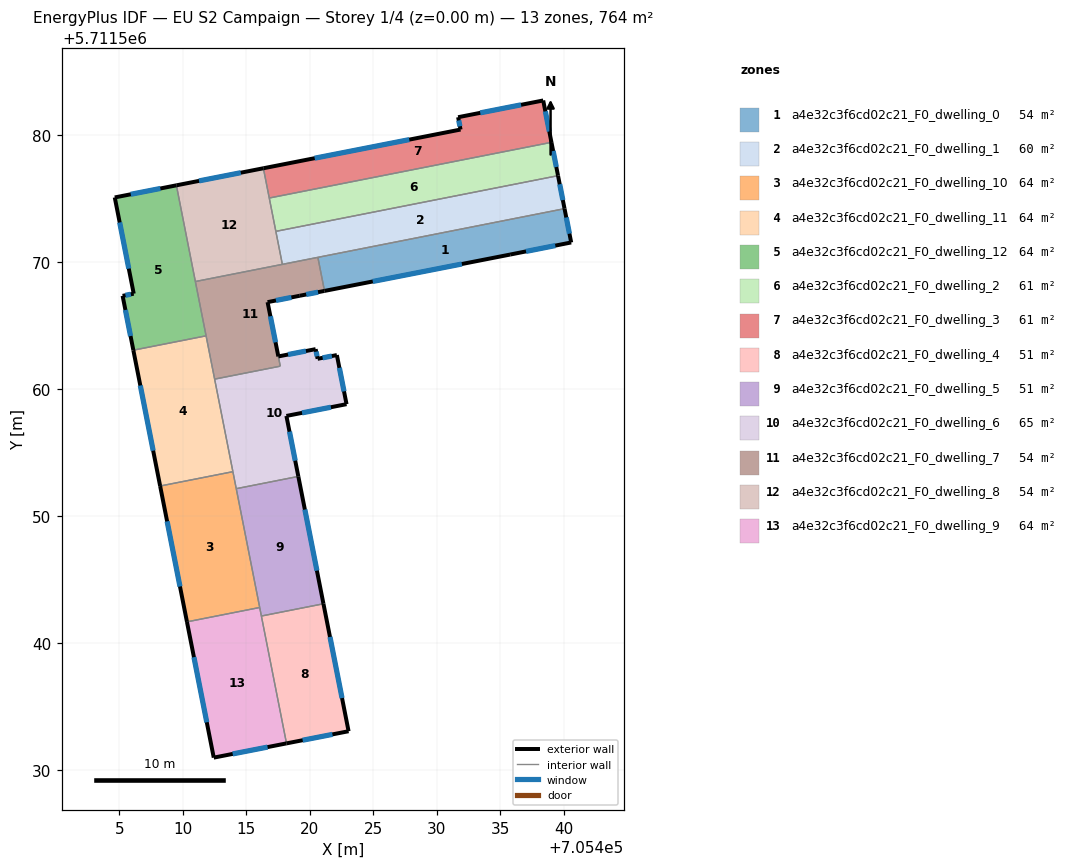
=== STOREY PLAN SPEC (per zone: floor XY polygon, exterior-wall plan segments, windows/doors) ===
zone 1: a4e32c3f6cd02c21_F0_dwelling_0  (53.6 m²)
  floor: (705440.05, 5711574.19) (705440.57, 5711571.53) (705435.77, 5711570.57) (705421.15, 5711567.71) (705420.63, 5711570.35)
  exterior wall: (705440.57, 5711571.53) – (705440.05, 5711574.19)  [2.7 m]
    window: (705440.44, 5711572.22) – (705440.19, 5711573.49)  [1.9 m²]
  exterior wall: (705435.77, 5711570.57) – (705440.57, 5711571.53)  [4.9 m]
    window: (705437.02, 5711570.82) – (705439.32, 5711571.28)  [3.4 m²]
  exterior wall: (705421.15, 5711567.71) – (705435.77, 5711570.57)  [14.9 m]
    window: (705424.95, 5711568.45) – (705431.97, 5711569.83)  [10.3 m²]
  interior walls: 2
zone 2: a4e32c3f6cd02c21_F0_dwelling_1  (60.0 m²)
  floor: (705439.54, 5711576.78) (705440.05, 5711574.19) (705417.83, 5711569.80) (705417.32, 5711572.40)
  exterior wall: (705440.05, 5711574.19) – (705439.54, 5711576.78)  [2.6 m]
    window: (705439.92, 5711574.86) – (705439.67, 5711576.11)  [1.8 m²]
  interior walls: 4
zone 3: a4e32c3f6cd02c21_F0_dwelling_10  (63.6 m²)
  floor: (705413.94, 5711553.48) (705416.05, 5711542.78) (705410.32, 5711541.65) (705408.21, 5711552.35)
  exterior wall: (705408.21, 5711552.35) – (705410.32, 5711541.65)  [10.9 m]
    window: (705408.76, 5711549.57) – (705409.77, 5711544.43)  [7.5 m²]
  interior walls: 4
zone 4: a4e32c3f6cd02c21_F0_dwelling_11  (63.6 m²)
  floor: (705411.83, 5711564.17) (705413.94, 5711553.48) (705408.21, 5711552.35) (705406.10, 5711563.04)
  exterior wall: (705406.10, 5711563.04) – (705408.21, 5711552.35)  [10.9 m]
    window: (705406.65, 5711560.26) – (705407.66, 5711555.13)  [7.5 m²]
  interior walls: 4
zone 5: a4e32c3f6cd02c21_F0_dwelling_12  (63.6 m²)
  floor: (705409.49, 5711576.02) (705411.83, 5711564.17) (705406.10, 5711563.04) (705405.25, 5711567.32) (705406.13, 5711567.49) (705404.64, 5711575.07)
  exterior wall: (705406.13, 5711567.49) – (705405.25, 5711567.32)  [0.9 m]
    window: (705405.90, 5711567.45) – (705405.48, 5711567.37)  [0.6 m²]
  exterior wall: (705404.64, 5711575.07) – (705406.13, 5711567.49)  [7.7 m]
    window: (705405.02, 5711573.10) – (705405.74, 5711569.46)  [5.3 m²]
  exterior wall: (705409.49, 5711576.02) – (705404.64, 5711575.07)  [4.9 m]
    window: (705408.23, 5711575.78) – (705405.90, 5711575.32)  [3.4 m²]
  exterior wall: (705405.25, 5711567.32) – (705406.10, 5711563.04)  [4.4 m]
    window: (705405.47, 5711566.21) – (705405.88, 5711564.16)  [3.0 m²]
  interior walls: 3
zone 6: a4e32c3f6cd02c21_F0_dwelling_2  (60.6 m²)
  floor: (705439.02, 5711579.41) (705439.54, 5711576.78) (705417.32, 5711572.40) (705416.80, 5711575.02)
  exterior wall: (705439.54, 5711576.78) – (705439.02, 5711579.41)  [2.7 m]
    window: (705439.40, 5711577.47) – (705439.15, 5711578.73)  [1.8 m²]
  interior walls: 3
zone 7: a4e32c3f6cd02c21_F0_dwelling_3  (60.6 m²)
  floor: (705438.37, 5711582.71) (705439.02, 5711579.41) (705416.80, 5711575.02) (705416.34, 5711577.37) (705431.86, 5711580.42) (705431.67, 5711581.39)
  exterior wall: (705431.86, 5711580.42) – (705416.34, 5711577.37)  [15.8 m]
    window: (705427.83, 5711579.62) – (705420.37, 5711578.16)  [10.9 m²]
  exterior wall: (705431.67, 5711581.39) – (705431.86, 5711580.42)  [1.0 m]
    window: (705431.72, 5711581.13) – (705431.81, 5711580.67)  [0.7 m²]
  exterior wall: (705438.37, 5711582.71) – (705431.67, 5711581.39)  [6.8 m]
    window: (705436.63, 5711582.36) – (705433.41, 5711581.73)  [4.7 m²]
  exterior wall: (705439.02, 5711579.41) – (705438.37, 5711582.71)  [3.4 m]
    window: (705438.85, 5711580.27) – (705438.54, 5711581.85)  [2.3 m²]
  interior walls: 2
zone 8: a4e32c3f6cd02c21_F0_dwelling_4  (50.9 m²)
  floor: (705421.07, 5711543.08) (705423.05, 5711533.04) (705418.16, 5711532.08) (705416.18, 5711542.11)
  exterior wall: (705423.05, 5711533.04) – (705421.07, 5711543.08)  [10.2 m]
    window: (705422.53, 5711535.65) – (705421.58, 5711540.47)  [7.1 m²]
  exterior wall: (705418.16, 5711532.08) – (705423.05, 5711533.04)  [5.0 m]
    window: (705419.43, 5711532.33) – (705421.78, 5711532.79)  [3.4 m²]
  interior walls: 2
zone 9: a4e32c3f6cd02c21_F0_dwelling_5  (50.9 m²)
  floor: (705419.09, 5711553.10) (705421.07, 5711543.08) (705416.18, 5711542.11) (705414.20, 5711552.14)
  exterior wall: (705421.07, 5711543.08) – (705419.09, 5711553.10)  [10.2 m]
    window: (705420.55, 5711545.68) – (705419.60, 5711550.50)  [7.1 m²]
  interior walls: 4
zone 10: a4e32c3f6cd02c21_F0_dwelling_6  (65.2 m²)
  floor: (705422.12, 5711562.66) (705422.89, 5711558.79) (705418.15, 5711557.87) (705419.09, 5711553.10) (705414.20, 5711552.14) (705412.50, 5711560.76) (705417.67, 5711561.78) (705417.52, 5711562.55) (705420.45, 5711563.13) (705420.61, 5711562.36)
  exterior wall: (705419.09, 5711553.10) – (705418.15, 5711557.87)  [4.9 m]
    window: (705418.84, 5711554.34) – (705418.39, 5711556.63)  [3.4 m²]
  exterior wall: (705420.45, 5711563.13) – (705417.52, 5711562.55)  [3.0 m]
    window: (705419.69, 5711562.98) – (705418.28, 5711562.70)  [2.1 m²]
  exterior wall: (705420.61, 5711562.36) – (705420.45, 5711563.13)  [0.8 m]
    window: (705420.57, 5711562.56) – (705420.49, 5711562.93)  [0.5 m²]
  exterior wall: (705422.12, 5711562.66) – (705420.61, 5711562.36)  [1.5 m]
    window: (705421.73, 5711562.58) – (705421.00, 5711562.44)  [1.1 m²]
  exterior wall: (705422.89, 5711558.79) – (705422.12, 5711562.66)  [3.9 m]
    window: (705422.69, 5711559.80) – (705422.32, 5711561.65)  [2.7 m²]
  exterior wall: (705418.15, 5711557.87) – (705422.89, 5711558.79)  [4.8 m]
    window: (705419.38, 5711558.11) – (705421.65, 5711558.55)  [3.3 m²]
  interior walls: 5
zone 11: a4e32c3f6cd02c21_F0_dwelling_7  (53.5 m²)
  floor: (705420.63, 5711570.35) (705421.15, 5711567.71) (705419.20, 5711567.33) (705416.67, 5711566.83) (705417.66, 5711561.78) (705412.50, 5711560.76) (705410.98, 5711568.45)
  exterior wall: (705419.20, 5711567.33) – (705421.15, 5711567.71)  [2.0 m]
    window: (705419.71, 5711567.43) – (705420.64, 5711567.61)  [1.4 m²]
  exterior wall: (705416.67, 5711566.83) – (705419.20, 5711567.33)  [2.6 m]
    window: (705417.33, 5711566.96) – (705418.55, 5711567.20)  [1.8 m²]
  exterior wall: (705417.52, 5711562.55) – (705416.67, 5711566.83)  [4.4 m]
    window: (705417.30, 5711563.66) – (705416.89, 5711565.71)  [3.0 m²]
  interior walls: 7
zone 12: a4e32c3f6cd02c21_F0_dwelling_8  (53.9 m²)
  floor: (705416.34, 5711577.37) (705417.83, 5711569.80) (705410.98, 5711568.45) (705409.49, 5711576.02)
  exterior wall: (705416.34, 5711577.37) – (705409.49, 5711576.02)  [7.0 m]
    window: (705414.56, 5711577.02) – (705411.27, 5711576.37)  [4.8 m²]
  interior walls: 5
zone 13: a4e32c3f6cd02c21_F0_dwelling_9  (63.6 m²)
  floor: (705416.05, 5711542.78) (705418.16, 5711532.08) (705412.43, 5711530.96) (705410.32, 5711541.65)
  exterior wall: (705412.43, 5711530.96) – (705418.16, 5711532.08)  [5.8 m]
    window: (705413.92, 5711531.25) – (705416.67, 5711531.79)  [4.0 m²]
  exterior wall: (705410.32, 5711541.65) – (705412.43, 5711530.96)  [10.9 m]
    window: (705410.87, 5711538.87) – (705411.88, 5711533.74)  [7.5 m²]
  interior walls: 3

=== DERIVED (storey summary) ===
Building: EU S2 Campaign
Storey: 1 of 4  (floor level z = 0.00 m)
Storey gross floor area: 763.7 m²
Zones on this storey: 13
  - a4e32c3f6cd02c21_F0_dwelling_0: floor 53.6 m²; exterior wall 22.5 m (67.5 m²); 3 window(s) 15.6 m²; WWR 23.0%
  - a4e32c3f6cd02c21_F0_dwelling_1: floor 60.0 m²; exterior wall 2.6 m (7.9 m²); 1 window(s) 1.8 m²; WWR 23.0%
  - a4e32c3f6cd02c21_F0_dwelling_10: floor 63.6 m²; exterior wall 10.9 m (32.7 m²); 1 window(s) 7.5 m²; WWR 23.0%
  - a4e32c3f6cd02c21_F0_dwelling_11: floor 63.6 m²; exterior wall 10.9 m (32.7 m²); 1 window(s) 7.5 m²; WWR 23.0%
  - a4e32c3f6cd02c21_F0_dwelling_12: floor 63.6 m²; exterior wall 17.9 m (53.8 m²); 4 window(s) 12.4 m²; WWR 23.0%
  - a4e32c3f6cd02c21_F0_dwelling_2: floor 60.6 m²; exterior wall 2.7 m (8.0 m²); 1 window(s) 1.8 m²; WWR 23.0%
  - a4e32c3f6cd02c21_F0_dwelling_3: floor 60.6 m²; exterior wall 27.0 m (81.0 m²); 4 window(s) 18.7 m²; WWR 23.0%
  - a4e32c3f6cd02c21_F0_dwelling_4: floor 50.9 m²; exterior wall 15.2 m (45.6 m²); 2 window(s) 10.5 m²; WWR 23.0%
  - a4e32c3f6cd02c21_F0_dwelling_5: floor 50.9 m²; exterior wall 10.2 m (30.7 m²); 1 window(s) 7.1 m²; WWR 23.0%
  - a4e32c3f6cd02c21_F0_dwelling_6: floor 65.2 m²; exterior wall 18.9 m (56.8 m²); 6 window(s) 13.1 m²; WWR 23.0%
  - a4e32c3f6cd02c21_F0_dwelling_7: floor 53.5 m²; exterior wall 8.9 m (26.8 m²); 3 window(s) 6.2 m²; WWR 23.0%
  - a4e32c3f6cd02c21_F0_dwelling_8: floor 53.9 m²; exterior wall 7.0 m (20.9 m²); 1 window(s) 4.8 m²; WWR 23.0%
  - a4e32c3f6cd02c21_F0_dwelling_9: floor 63.6 m²; exterior wall 16.7 m (50.2 m²); 2 window(s) 11.6 m²; WWR 23.0%
Zone adjacency (shared interzone walls):
  - a4e32c3f6cd02c21_F0_dwelling_0 ↔ a4e32c3f6cd02c21_F0_dwelling_1
  - a4e32c3f6cd02c21_F0_dwelling_0 ↔ a4e32c3f6cd02c21_F0_dwelling_7
  - a4e32c3f6cd02c21_F0_dwelling_1 ↔ a4e32c3f6cd02c21_F0_dwelling_2
  - a4e32c3f6cd02c21_F0_dwelling_1 ↔ a4e32c3f6cd02c21_F0_dwelling_7
  - a4e32c3f6cd02c21_F0_dwelling_1 ↔ a4e32c3f6cd02c21_F0_dwelling_8
  - a4e32c3f6cd02c21_F0_dwelling_10 ↔ a4e32c3f6cd02c21_F0_dwelling_11
  - a4e32c3f6cd02c21_F0_dwelling_10 ↔ a4e32c3f6cd02c21_F0_dwelling_5
  - a4e32c3f6cd02c21_F0_dwelling_10 ↔ a4e32c3f6cd02c21_F0_dwelling_6
  - a4e32c3f6cd02c21_F0_dwelling_10 ↔ a4e32c3f6cd02c21_F0_dwelling_9
  - a4e32c3f6cd02c21_F0_dwelling_11 ↔ a4e32c3f6cd02c21_F0_dwelling_12
  - a4e32c3f6cd02c21_F0_dwelling_11 ↔ a4e32c3f6cd02c21_F0_dwelling_6
  - a4e32c3f6cd02c21_F0_dwelling_11 ↔ a4e32c3f6cd02c21_F0_dwelling_7
  - a4e32c3f6cd02c21_F0_dwelling_12 ↔ a4e32c3f6cd02c21_F0_dwelling_7
  - a4e32c3f6cd02c21_F0_dwelling_12 ↔ a4e32c3f6cd02c21_F0_dwelling_8
  - a4e32c3f6cd02c21_F0_dwelling_2 ↔ a4e32c3f6cd02c21_F0_dwelling_3
  - a4e32c3f6cd02c21_F0_dwelling_2 ↔ a4e32c3f6cd02c21_F0_dwelling_8
  - a4e32c3f6cd02c21_F0_dwelling_3 ↔ a4e32c3f6cd02c21_F0_dwelling_8
  - a4e32c3f6cd02c21_F0_dwelling_4 ↔ a4e32c3f6cd02c21_F0_dwelling_5
  - a4e32c3f6cd02c21_F0_dwelling_4 ↔ a4e32c3f6cd02c21_F0_dwelling_9
  - a4e32c3f6cd02c21_F0_dwelling_5 ↔ a4e32c3f6cd02c21_F0_dwelling_6
  - a4e32c3f6cd02c21_F0_dwelling_5 ↔ a4e32c3f6cd02c21_F0_dwelling_9
  - a4e32c3f6cd02c21_F0_dwelling_6 ↔ a4e32c3f6cd02c21_F0_dwelling_7
  - a4e32c3f6cd02c21_F0_dwelling_7 ↔ a4e32c3f6cd02c21_F0_dwelling_8